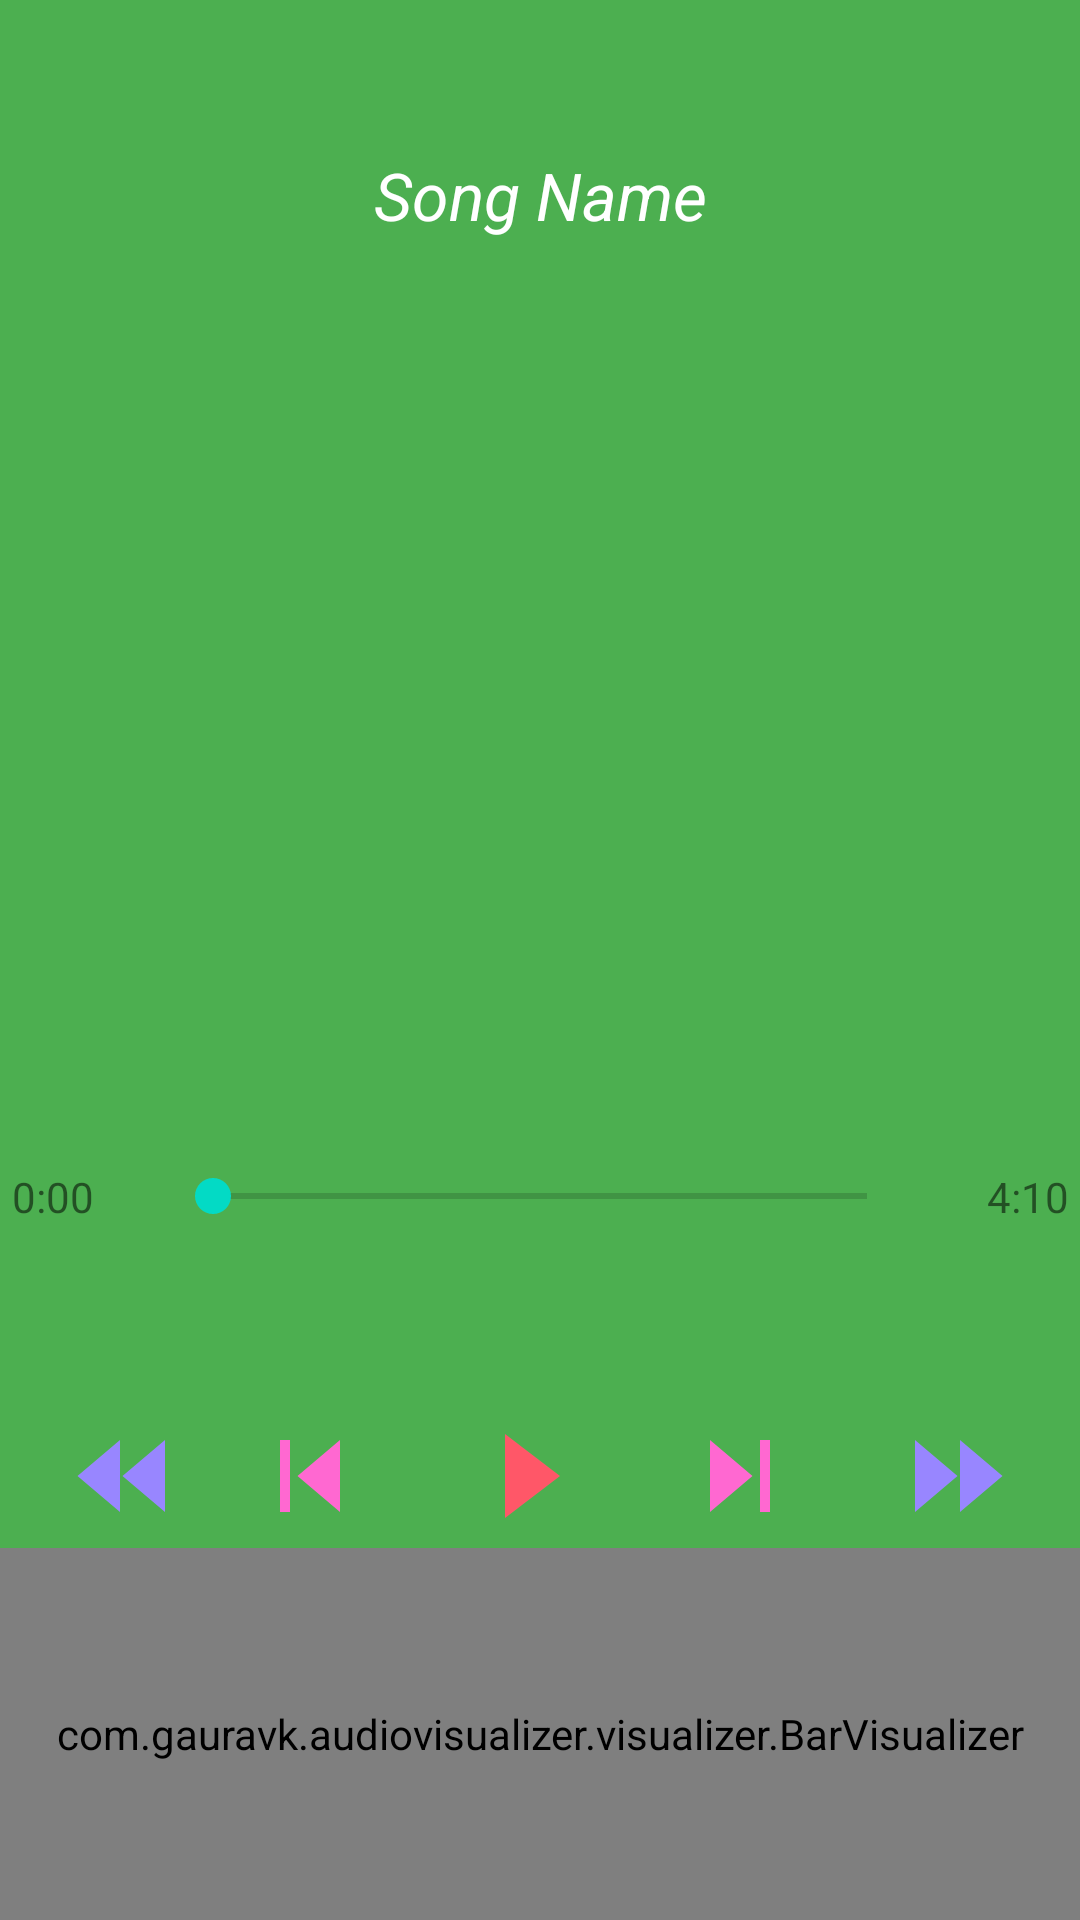

Produce the Android XML layout that renders to this screen, including the resource entries it uses.
<!-- AndroidManifest.xml: application theme Theme.LetsRockWithMUSIC -->
<!-- res/layout/activity_player_.xml -->
<?xml version="1.0" encoding="utf-8"?>

<androidx.appcompat.widget.LinearLayoutCompat xmlns:android="http://schemas.android.com/apk/res/android"
    xmlns:app="http://schemas.android.com/apk/res-auto"
    xmlns:tools="http://schemas.android.com/tools"
    android:layout_width="match_parent"
    android:layout_height="match_parent"
    android:layout_weight="10"
    android:background="#4CAF50"
    android:orientation="vertical"
    tools:context=".PlayerActivity">

    <LinearLayout
        android:layout_width="match_parent"
        android:layout_height="0dp"
        android:layout_weight="7"
        android:gravity="center"
        android:orientation="vertical">

        <TextView
            android:id="@+id/tvPlayerSongName"
            android:layout_width="match_parent"
            android:layout_height="wrap_content"
            android:layout_margin="20dp"
            android:background="@android:color/transparent"
            android:ellipsize="marquee"
            android:gravity="center_horizontal"
            android:marqueeRepeatLimit="marquee_forever"
            android:padding="10dp"
            android:singleLine="true"
            android:text="@string/list_item_songNameText"
            android:textColor="@color/white"
            android:textSize="22sp"
            android:textStyle="italic" />

        <ImageView
            android:id="@+id/ivPlayerSongImage"
            android:layout_width="250dp"
            android:layout_height="250dp"
            android:layout_marginBottom="8dp"
            android:contentDescription="@string/list_item_image_description"
            app:layout_constraintEnd_toEndOf="parent"
            app:layout_constraintStart_toStartOf="parent"
            app:srcCompat="@drawable/ic_music" />

        <androidx.constraintlayout.widget.ConstraintLayout
            android:layout_width="match_parent"
            android:layout_height="60dp"
            android:alpha="1">

            <TextView
                android:id="@+id/seekbarstart"
                android:layout_width="wrap_content"
                android:layout_height="wrap_content"
                android:text="@string/seekbar_Start"
                app:layout_constraintBottom_toBottomOf="@+id/seekBar"
                app:layout_constraintEnd_toStartOf="@+id/seekBar"
                app:layout_constraintHorizontal_bias="0.5"
                app:layout_constraintStart_toStartOf="parent"
                app:layout_constraintTop_toTopOf="@+id/seekBar" />

            <SeekBar
                android:id="@+id/seekBar"
                android:layout_width="250dp"
                android:layout_height="wrap_content"
                android:layout_margin="20dp"
                android:layout_marginBottom="20dp"
                app:layout_constraintBottom_toBottomOf="parent"
                app:layout_constraintEnd_toStartOf="@+id/seekbarEnd"
                app:layout_constraintHorizontal_bias="0.5"
                app:layout_constraintStart_toEndOf="@+id/seekbarstart" />

            <TextView
                android:id="@+id/seekbarEnd"
                android:layout_width="wrap_content"
                android:layout_height="wrap_content"
                android:text="@string/seekbar_stop"
                app:layout_constraintBottom_toBottomOf="@+id/seekBar"
                app:layout_constraintEnd_toEndOf="parent"
                app:layout_constraintHorizontal_bias="0.5"
                app:layout_constraintStart_toEndOf="@+id/seekBar"
                app:layout_constraintTop_toTopOf="@+id/seekBar" />
        </androidx.constraintlayout.widget.ConstraintLayout>
    </LinearLayout>

    <LinearLayout
        android:layout_width="match_parent"
        android:layout_height="0dp"
        android:layout_weight="3"
        android:orientation="vertical">

        <androidx.constraintlayout.widget.ConstraintLayout
            android:layout_width="match_parent"
            android:layout_height="wrap_content"
            android:layout_marginTop="20dp">

            <Button
                android:id="@+id/fastRewindButton"
                android:layout_width="40dp"
                android:layout_height="0dp"
                android:alpha="1"
                android:background="@drawable/ic_fast_rewind"
                app:layout_constraintBottom_toBottomOf="@+id/playPauseButton"
                app:layout_constraintEnd_toStartOf="@+id/prevButton"
                app:layout_constraintHorizontal_bias="0.5"
                app:layout_constraintStart_toStartOf="parent"
                app:layout_constraintTop_toTopOf="@+id/playPauseButton" />

            <Button
                android:id="@+id/prevButton"
                android:layout_width="40dp"
                android:layout_height="0dp"
                android:layout_marginEnd="10dp"
                android:layout_marginRight="10dp"
                android:background="@drawable/ic_baseline_skip_previous_24"
                app:layout_constraintBottom_toBottomOf="@+id/playPauseButton"
                app:layout_constraintEnd_toStartOf="@+id/playPauseButton"
                app:layout_constraintHorizontal_bias="0.5"
                app:layout_constraintStart_toEndOf="@+id/fastRewindButton"
                app:layout_constraintTop_toTopOf="@+id/playPauseButton" />

            <Button
                android:id="@+id/playPauseButton"
                android:layout_width="40dp"
                android:layout_height="0dp"
                android:background="@drawable/ic_pause"
                app:layout_constraintEnd_toStartOf="@+id/nextButton"
                app:layout_constraintHorizontal_bias="0.5"
                app:layout_constraintStart_toEndOf="@+id/prevButton"
                app:layout_constraintTop_toTopOf="parent" />

            <Button
                android:id="@+id/nextButton"
                android:layout_width="40dp"
                android:layout_height="0dp"
                android:layout_marginStart="10dp"
                android:layout_marginLeft="10dp"
                android:background="@drawable/ic_baseline_skip_next_24"
                app:layout_constraintBottom_toBottomOf="@+id/playPauseButton"
                app:layout_constraintEnd_toStartOf="@+id/fastForwardbutton"
                app:layout_constraintHorizontal_bias="0.5"
                app:layout_constraintStart_toEndOf="@+id/playPauseButton"
                app:layout_constraintTop_toTopOf="@+id/playPauseButton" />

            <Button
                android:id="@+id/fastForwardbutton"
                android:layout_width="40dp"
                android:layout_height="0dp"
                android:layout_marginStart="10dp"
                android:layout_marginLeft="10dp"
                android:alpha="1"
                android:background="@drawable/ic_fast_forward"
                app:layout_constraintBottom_toBottomOf="@+id/playPauseButton"
                app:layout_constraintEnd_toEndOf="parent"
                app:layout_constraintHorizontal_bias="0.5"
                app:layout_constraintStart_toEndOf="@+id/nextButton"
                app:layout_constraintTop_toTopOf="@+id/playPauseButton" />

        </androidx.constraintlayout.widget.ConstraintLayout>
        <com.gauravk.audiovisualizer.visualizer.BarVisualizer
            xmlns:custom="http://schemas.android.com/apk/res-auto"
            android:id="@+id/barVisualiser"
            android:layout_width="match_parent"
            android:layout_height="match_parent"
            custom:avDensity="0.5"
            custom:avType="outline"
            custom:avColor="@color/av_dark_blue"
            custom:avSpeed="normal"/>

    </LinearLayout>

</androidx.appcompat.widget.LinearLayoutCompat>
<!-- resources referenced by this layout -->
<resources>
  <color name="white">#FFFFFFFF</color>
  <!-- drawable ic_baseline_skip_next_24 (drawable) -->
  <vector android:height="24dp" android:tint="#FF68D1"
      android:viewportHeight="24" android:viewportWidth="24"
      android:width="24dp" xmlns:android="http://schemas.android.com/apk/res/android">
      <path android:fillColor="@android:color/white" android:pathData="M6,18l8.5,-6L6,6v12zM16,6v12h2V6h-2z"/>
  </vector>
  <!-- drawable ic_baseline_skip_previous_24 (drawable) -->
  <vector android:height="24dp" android:tint="#FF68D1"
      android:viewportHeight="24" android:viewportWidth="24"
      android:width="24dp" xmlns:android="http://schemas.android.com/apk/res/android">
      <path android:fillColor="@android:color/white" android:pathData="M6,6h2v12L6,18zM9.5,12l8.5,6L18,6z"/>
  </vector>
  <!-- drawable ic_fast_forward (drawable) -->
  <vector android:height="24dp" android:tint="#9886FF"
      android:viewportHeight="24" android:viewportWidth="24"
      android:width="24dp" xmlns:android="http://schemas.android.com/apk/res/android">
      <path android:fillColor="@android:color/white" android:pathData="M4,18l8.5,-6L4,6v12zM13,6v12l8.5,-6L13,6z"/>
  </vector>
  <!-- drawable ic_fast_rewind (drawable) -->
  <vector android:height="24dp" android:tint="#9886FF"
      android:viewportHeight="24" android:viewportWidth="24"
      android:width="24dp" xmlns:android="http://schemas.android.com/apk/res/android">
      <path android:fillColor="@android:color/white" android:pathData="M11,18L11,6l-8.5,6 8.5,6zM11.5,12l8.5,6L20,6l-8.5,6z"/>
  </vector>
  <!-- drawable ic_pause (drawable) -->
  <vector android:height="24dp" android:tint="#FF5768"
      android:viewportHeight="24" android:viewportWidth="24"
      android:width="24dp" xmlns:android="http://schemas.android.com/apk/res/android">
      <path android:fillColor="@android:color/white" android:pathData="M8,5v14l11,-7z"/>
  </vector>
  <string name="list_item_image_description">Music Note</string>
  <string name="list_item_songNameText">Song Name</string>
  <string name="seekbar_Start">0:00</string>
  <string name="seekbar_stop">4:10</string>
  <style name="Theme.LetsRockWithMUSIC" parent="Theme.MaterialComponents.DayNight.DarkActionBar">
          
          <item name="colorPrimary">@color/purple_500</item>
          <item name="colorPrimaryVariant">@color/purple_700</item>
          <item name="colorOnPrimary">@color/white</item>
          
          <item name="colorSecondary">@color/teal_200</item>
          <item name="colorSecondaryVariant">@color/teal_700</item>
          <item name="colorOnSecondary">@color/black</item>
          
          <item name="android:statusBarColor" tools:targetApi="l">?attr/colorPrimaryVariant</item>
          
      </style>
  <color name="purple_500">#FF6200EE</color>
  <color name="purple_700">#FF3700B3</color>
  <color name="teal_200">#FF03DAC5</color>
  <color name="teal_700">#FF018786</color>
  <color name="black">#FF000000</color>
</resources>
